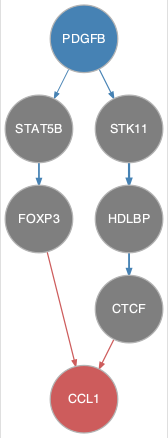

Values plotted in this chart, from the file beside it:
from	to
HDLBP	CTCF
PDGFB	STAT5B
PDGFB	STK11
STAT5B	FOXP3
STK11	HDLBP
CTCF	CCL1
FOXP3	CCL1
